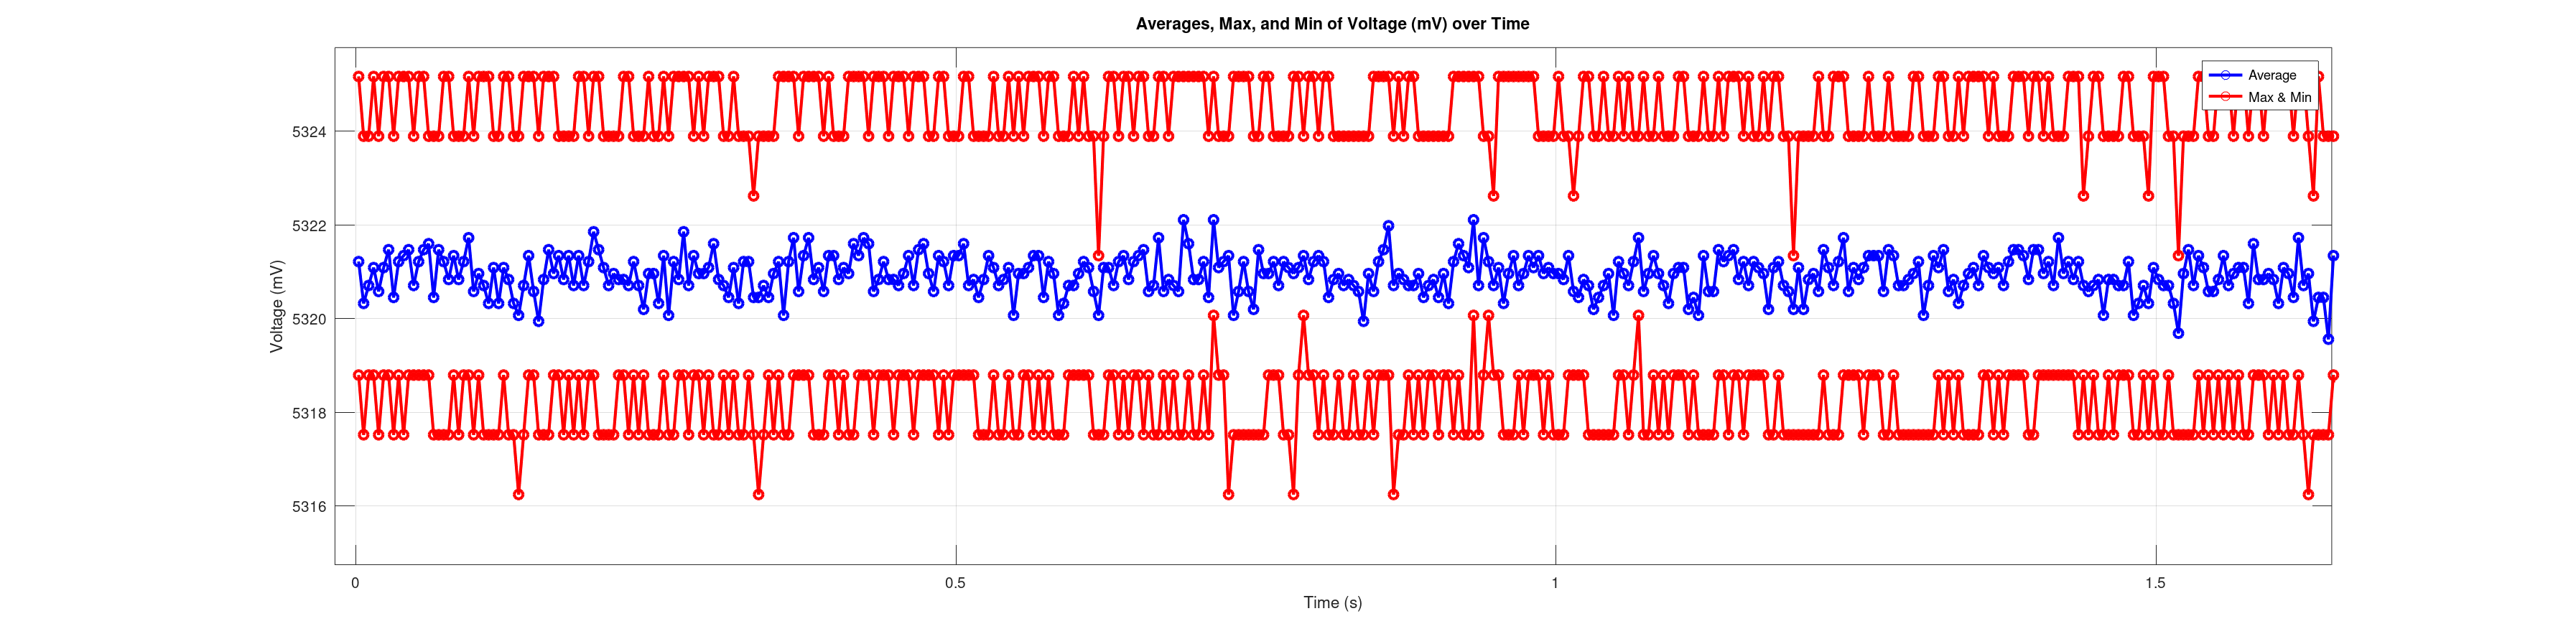

The table this chart was drawn from, first rows:
0.002500000000000002, 4.718296234091213, 8.926506388821508, 1.275215198402293
0.006667, 4.718, 7.651, 2.55
0.01083, 3.953, 7.651, 2.55
0.015, 5.101, 8.927, 2.55
0.01917, 4.591, 7.651, 1.275
0.02333, 4.591, 8.927, 2.55
0.0275, 4.846, 8.927, 1.275
0.03167, 4.846, 7.651, 2.55
0.03583, 5.101, 8.927, 2.55
0.04, 4.463, 7.651, 1.275
0.04417, 5.228, 8.927, 2.55
0.04833, 4.591, 7.651, 2.55
0.0525, 5.228, 8.927, 2.55
0.05667, 5.101, 8.927, 2.55
0.06083, 5.101, 7.651, 2.55
0.065, 4.336, 7.651, 1.275
0.06917, 5.228, 7.651, 1.275
0.07333, 5.101, 8.927, 1.275
0.0775, 4.846, 8.927, 1.275
0.08167, 4.718, 7.651, 2.55
0.08583, 4.718, 7.651, 1.275
0.09, 5.228, 7.651, 2.55
0.09417, 4.973, 8.927, 2.55
0.09833, 4.463, 7.651, 1.275
0.1025, 5.101, 8.927, 2.55
0.1067, 4.208, 8.927, 1.275
0.1108, 4.081, 8.927, 1.275
0.115, 5.101, 7.651, 1.275
0.1192, 3.698, 7.651, 1.275
0.1233, 4.846, 8.927, 2.55
0.1275, 4.973, 8.927, 1.275
0.1317, 3.316, 5.101, 0
0.1358, 4.208, 7.651, 1.275
0.14, 4.718, 8.927, 1.275
0.1442, 4.718, 8.927, 2.55
0.1483, 4.463, 8.927, 2.55
0.1525, 3.698, 7.651, 1.275
0.1567, 4.336, 8.927, 1.275
0.1608, 5.611, 8.927, 2.55
0.165, 4.973, 8.927, 2.55
0.1692, 4.718, 7.651, 2.55
0.1733, 4.718, 7.651, 1.275
0.1775, 4.973, 7.651, 2.55
0.1817, 4.718, 7.651, 1.275
0.1858, 4.591, 8.927, 1.275
0.19, 4.846, 8.927, 1.275
0.1942, 5.356, 8.927, 2.55
0.1983, 4.973, 8.927, 2.55
0.2025, 5.738, 8.927, 1.275
0.2067, 4.463, 7.651, 1.275
0.2108, 4.463, 7.651, 1.275
0.215, 5.101, 7.651, 1.275
0.2192, 4.081, 6.376, 2.55
0.2233, 4.718, 8.927, 2.55
0.2275, 4.846, 8.927, 1.275
0.2317, 4.336, 7.651, 1.275
0.2358, 4.718, 7.651, 1.275
0.24, 4.336, 7.651, 2.55
0.2442, 4.208, 8.927, 1.275
0.2483, 4.846, 7.651, 1.275
0.2525, 4.208, 7.651, 1.275
... 288 more rows
